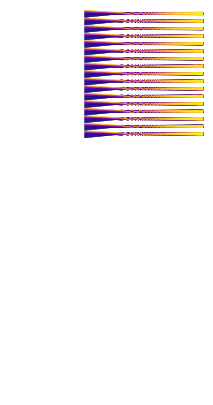

This chart was generated by the following Python code: (Note: this script raises an exception after producing the figure.)
import matplotlib.pyplot as plt
import numpy as np


iterations = 500
num=2000
siz=17

delta=num/siz

dec_data=np.logspace(np.log(10**17.01),np.log(10**51.0),num,base=np.e)



#3000-bad
#4 better than 2
#nothing has changed the resolution quality except for changing the backend 
# tried 'TkAgg', made worse
#macosx
#WebAgg
#

import matplotlib
matplotlib.use('AGG')


#exponential cutoff with cycloidial properties, the larger the number, the more it is reduced, proportioal to the 
#curve of a cycloid, with the lowest point being at the origin 

frac=1

eqnx=lambda x,a:np.pi*a*(x-frac*np.sin(x))


eqny=lambda y,a:2*a-(2*a*(1-frac*np.cos(y)))


def logx_correction(iteration, a):
	c=2
	return np.exp(c*(iteration))


def logy_correction(iteration, a):
	c=6
	b=0.172171875
	return np.exp(c*(b*eqny(iteration,a)*iteration**2)**2)


datx=[]
daty=[]

for dec in range(num):
	x=[]
	y=[]
	
	ncur=dec_data[dec]

	for iter in range(iterations):

		y+=[ncur]
		x+=[iter]

		if int((str(ncur))[-1])%2==0:
			ncur/=2
		else:	
			ncur=3*ncur

	datx+=[x]
	daty+=[y]

fig=plt.figure(figsize=[2.5,5.])
#plt.style.use('dark_background')


colormap=plt.get_cmap('plasma')


#process:



# for n in range(len(datx)):
# 	for j in range(len(datx[n])):
# 		datx[n][j]=datx[n][j]

# for n in range(len(daty)):
# 	for j in range(len(daty[n])):
# 		daty[n][j]=daty[n][j]/logy_correction(daty[n][j],a)

mylist=[]
for n in range(num):	
	plt.plot(datx[n][::-1],daty[n][::-1], linewidth=0.1, color=colormap((n%delta)**5/delta**5))
	mylist+=[max(daty[n])]


# import pandas as pd

# pd.DataFrame(daty[0], columns=['y']).to_csv('path/out.csv')

ax=plt.gca()

#ax.scatter(1,max(mylist)*10**1.5, color='black')


plt.axis('off')
plt.rcParams['lines.antialiased'] = True


# Get the size of the figure in inches
fig_size_inches = fig.get_size_inches()

dpi=9000

# Convert inches to pixels
fig_width_pixels = fig_size_inches[0] * dpi
fig_height_pixels = fig_size_inches[1] * dpi

print(f"Figure Dimensions (in pixels): {fig_width_pixels} x {fig_height_pixels}")


plt.yscale('symlog')
plt.xscale('symlog')


plt.savefig("img.png",transparent=True,format='png',bbox_inches='tight',dpi=dpi)


plt.show()




